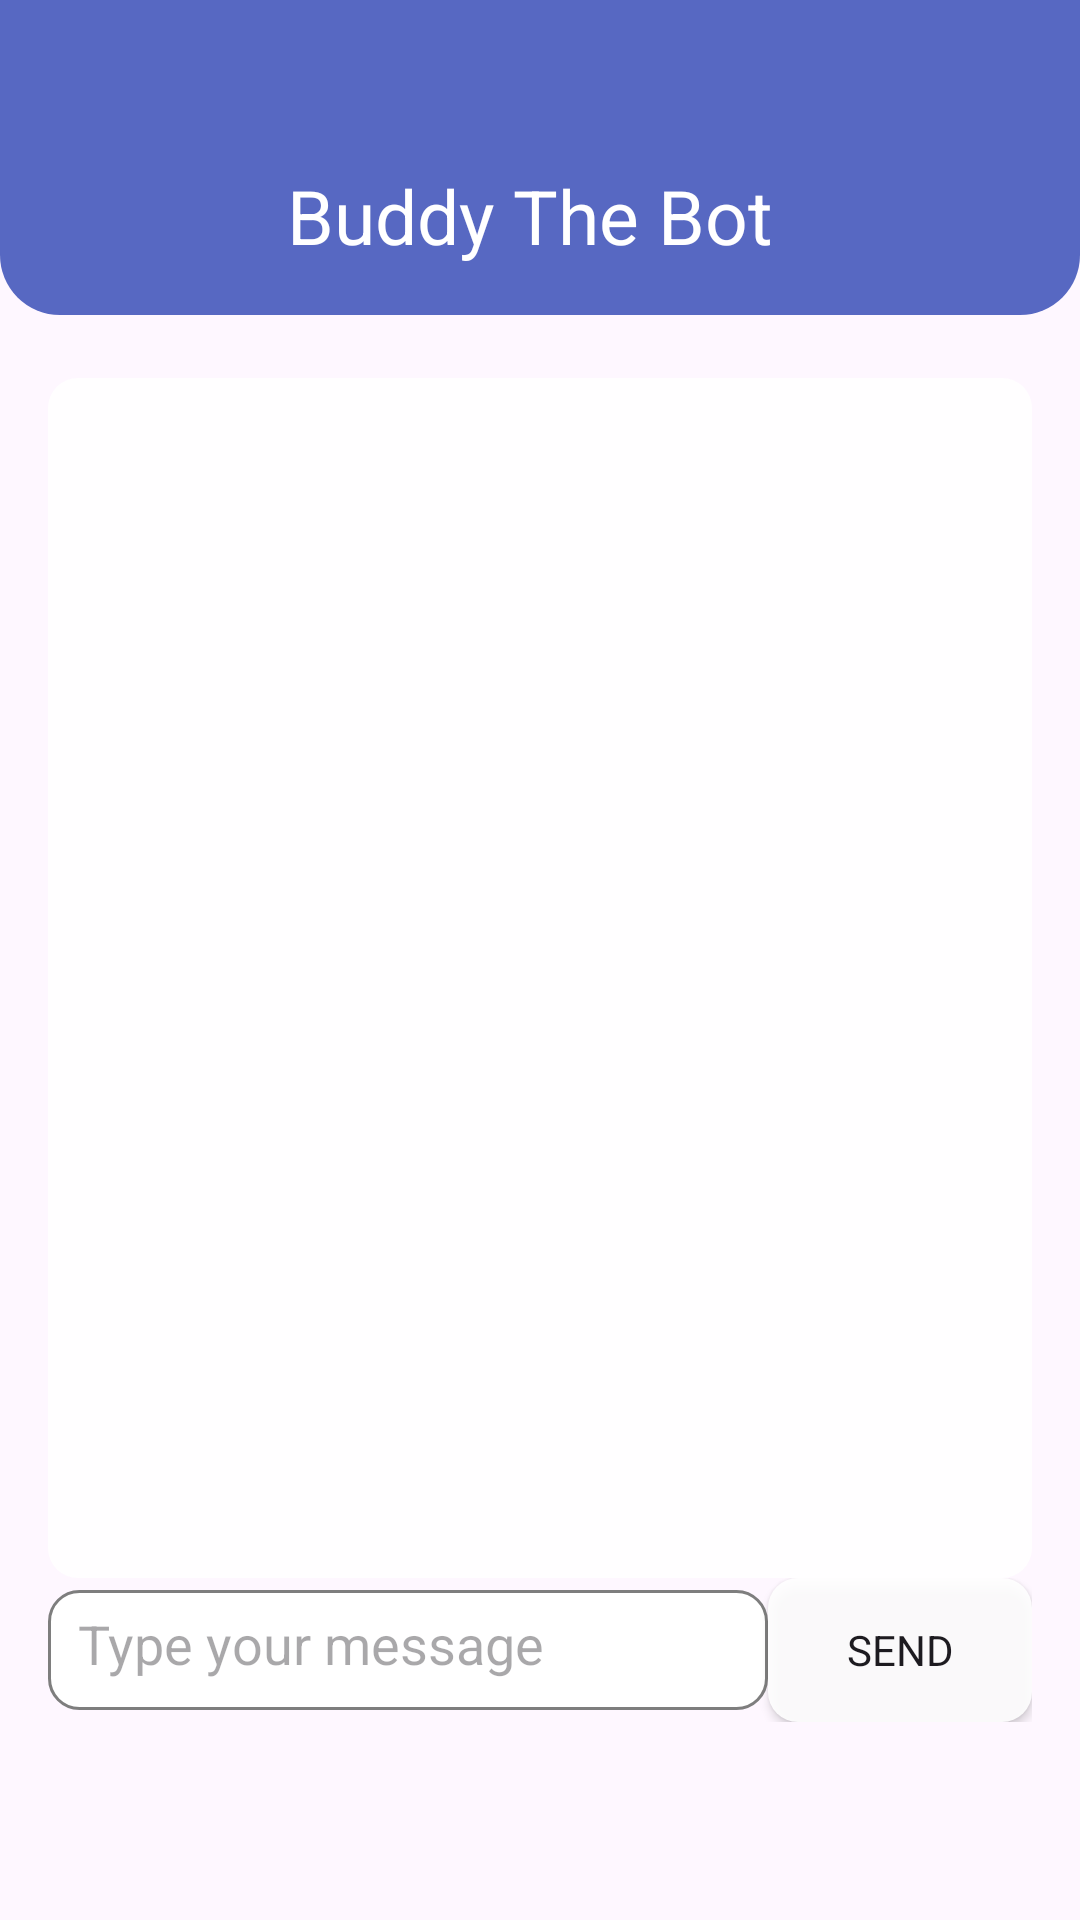

Reconstruct the res/layout file that produces this screen, plus the resources it refers to.
<!-- AndroidManifest.xml: application theme Theme.RoadBuddy -->
<!-- res/layout/fragment_messages.xml -->
<?xml version="1.0" encoding="utf-8"?>
<FrameLayout xmlns:android="http://schemas.android.com/apk/res/android"
    xmlns:app="http://schemas.android.com/apk/res-auto"
    xmlns:tools="http://schemas.android.com/tools"
    android:layout_width="match_parent"
    android:layout_height="match_parent"
    tools:context=".Fragment.MessagesFragment">


    <LinearLayout
        android:id="@+id/linearLayout2"
        android:layout_width="match_parent"
        android:layout_height="105dp"
        android:gravity="center_horizontal"
        android:background="@drawable/top_bg"
        android:orientation="vertical">

        <TextView
            android:id="@+id/textView19"
            android:layout_width="wrap_content"
            android:layout_marginTop="55dp"
            android:textColor="@color/white"
            android:textSize="25sp"
            android:layout_height="wrap_content"
            android:text="Buddy The Bot " />

    </LinearLayout>
    <LinearLayout
        android:layout_width="match_parent"
        android:layout_height="match_parent"
        android:orientation="vertical"
        android:padding="16dp">

        <androidx.recyclerview.widget.RecyclerView
            android:id="@+id/recyclerViewMessages"
            android:layout_width="match_parent"
            android:layout_height="400dp"
            android:background="@drawable/tile_bg"
            android:layout_marginTop="110dp"
            />

        <LinearLayout
            android:layout_width="match_parent"
            android:layout_height="wrap_content"
            android:gravity="center_horizontal|center_vertical"
            android:orientation="horizontal">

            <EditText
                android:id="@+id/editTextMessage"
                android:layout_width="wrap_content"
                android:layout_height="40dp"
                android:padding="10dp"
                android:layout_weight="1"
                android:background="@drawable/input_bg"
                android:hint="Type your message"
                tools:ignore="TouchTargetSizeCheck" />

            <Button
                android:id="@+id/buttonSend"
                android:layout_width="wrap_content"
                android:layout_height="wrap_content"
                android:background="@drawable/tile_bg"
                android:text="Send" />
        </LinearLayout>
    </LinearLayout>

</FrameLayout>
<!-- resources referenced by this layout -->
<resources>
  <color name="white">#FFFFFFFF</color>
  <!-- drawable input_bg (drawable) -->
  <?xml version="1.0" encoding="utf-8"?>
  <shape xmlns:android="http://schemas.android.com/apk/res/android">
  <solid android:color="@color/white"/>
      <corners android:radius="10dp"/>
      <stroke android:color="@color/grey" android:width="1dp"/>
  </shape>
  <!-- drawable tile_bg (drawable) -->
  <?xml version="1.0" encoding="utf-8"?>
  <shape xmlns:android="http://schemas.android.com/apk/res/android">
      <solid android:color="@color/offwhite"/>
      <corners android:radius="10dp"/>
  </shape>
  <!-- drawable top_bg (drawable) -->
  <?xml version="1.0" encoding="utf-8"?>
  <shape xmlns:android="http://schemas.android.com/apk/res/android">
  <solid android:color="@color/purple"/>
      <corners android:bottomLeftRadius="20dp" android:bottomRightRadius="20dp"/>
  </shape>
  <style name="Theme.RoadBuddy" parent="Base.Theme.RoadBuddy" />
  <color name="grey">#7E7e7e</color>
  <color name="offwhite">#E6FFFFFF</color>
  <color name="purple">#5768c2</color>
  <style name="Base.Theme.RoadBuddy" parent="Theme.Material3.DayNight.NoActionBar">
          
          <item name="android:windowLightStatusBar">false</item>
          <item name="fontFamily">@font/roboto_flex</item>
           <item name="colorPrimary">@color/purple</item>
      </style>
</resources>
